Image classification data set "dataset_cnn" (VyetAnh/DATN_bellpepper on GitHub). Class labels (3): dry, healthy, wet.

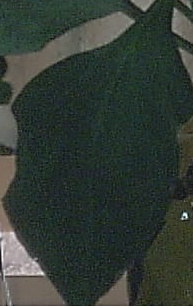
Label: healthy

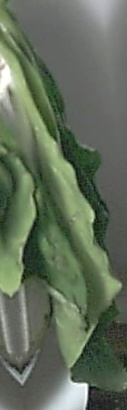
Label: wet

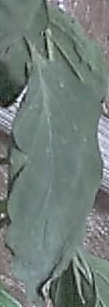
Label: dry

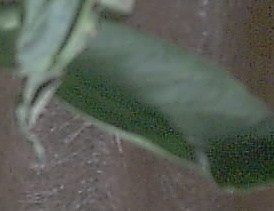
Label: healthy

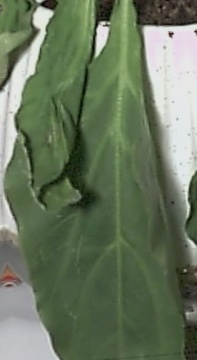
Label: wet

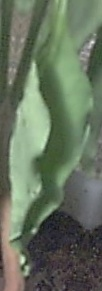
Label: wet
